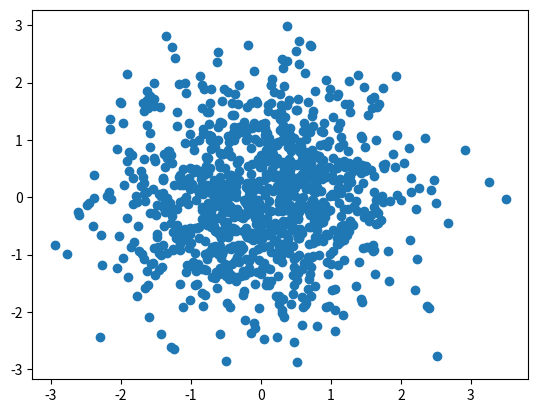

Generate this figure with matplotlib:
import numpy as np
import matplotlib.pyplot as plt

n = 1024
X = np.random.normal(0,1,n)
Y = np.random.normal(0,1,n)

plt.scatter(X,Y)
plt.show()